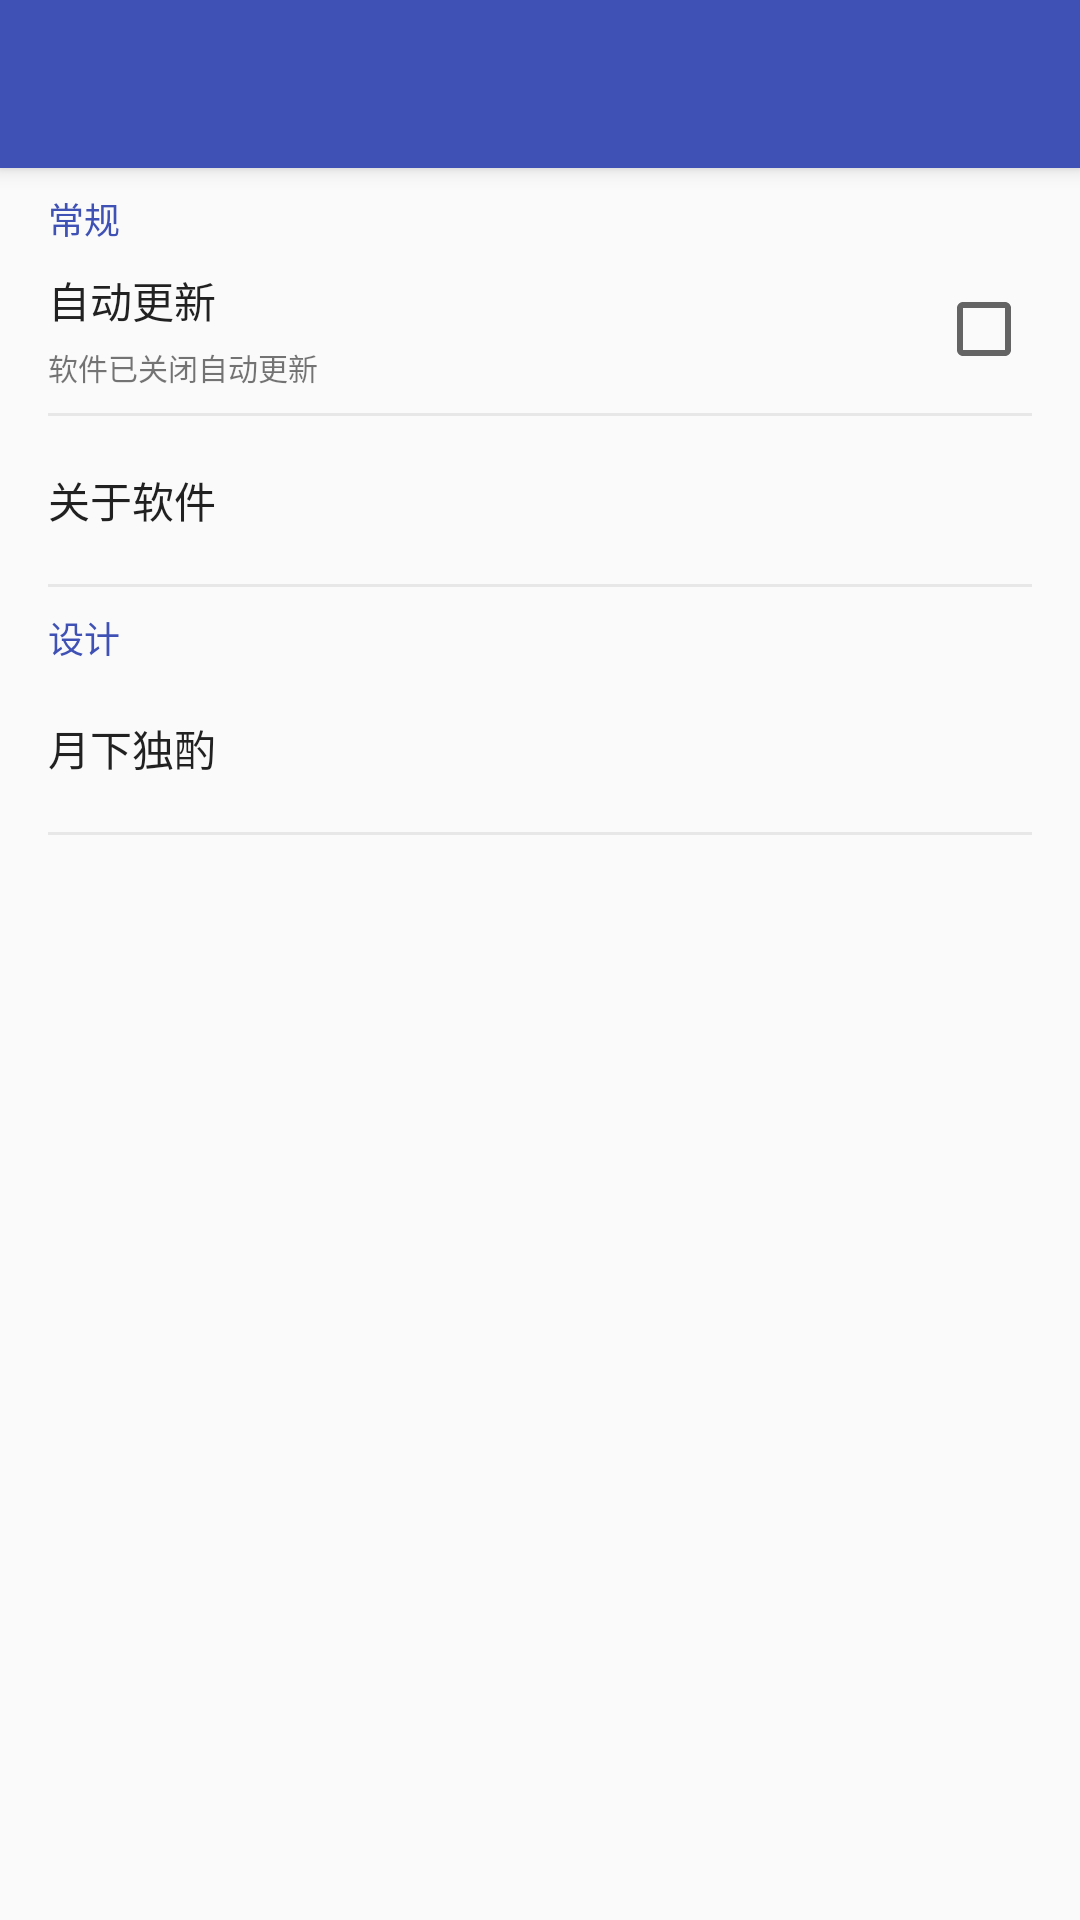

Write the Android layout XML for this screen, with the resource values it uses.
<!-- AndroidManifest.xml: application theme AppTheme.NoActionBar -->
<!-- res/layout/activity_setting.xml -->
<?xml version="1.0" encoding="utf-8"?>
<android.support.design.widget.CoordinatorLayout xmlns:android="http://schemas.android.com/apk/res/android"
    xmlns:app="http://schemas.android.com/apk/res-auto"
    android:layout_width="match_parent"
    android:layout_height="match_parent"
    android:fitsSystemWindows="true">

    <android.support.design.widget.AppBarLayout
        android:layout_width="match_parent"
        android:layout_height="wrap_content"
        android:theme="@style/AppTheme.AppBarOverlay">

        <android.support.v7.widget.Toolbar
            android:id="@+id/toolbar"
            android:layout_width="match_parent"
            android:layout_height="?attr/actionBarSize"
            android:minHeight="?attr/actionBarSize"
            app:popupTheme="@style/AppTheme.PopupOverlay" />

    </android.support.design.widget.AppBarLayout>

    <LinearLayout
        android:layout_width="match_parent"
        android:layout_height="match_parent"
        android:layout_marginTop="@dimen/line_length"
        android:orientation="vertical"
        app:layout_behavior="@string/appbar_scrolling_view_behavior">

        <TextView
            android:layout_width="wrap_content"
            android:layout_height="wrap_content"
            android:layout_marginLeft="@dimen/horizontal_margin"
            android:layout_marginRight="@dimen/horizontal_margin"
            android:text="@string/setting_normal"
            android:textColor="@color/colorPrimary"
            android:textSize="@dimen/text_caption" />

        <FrameLayout
            android:id="@+id/notify_layout"
            android:layout_width="match_parent"
            android:layout_height="@dimen/item_height"
            android:background="?attr/selectableItemBackground"
            android:paddingBottom="8dp"
            android:paddingLeft="@dimen/horizontal_padding"
            android:paddingRight="@dimen/horizontal_padding"
            android:paddingTop="8dp">

            <TextView
                android:layout_width="wrap_content"
                android:layout_height="wrap_content"
                android:text="@string/setting_notify"
                android:textColor="@color/black_normal"
                android:textSize="@dimen/text_body" />

            <TextView
                android:id="@+id/text_update"
                android:layout_width="wrap_content"
                android:layout_height="wrap_content"
                android:layout_gravity="bottom"
                android:text="@string/setting_close_update"
                android:textSize="@dimen/text_tag" />

            <CheckBox
                android:id="@+id/notify_checkbox"
                android:layout_width="wrap_content"
                android:layout_height="wrap_content"
                android:layout_gravity="end|center_vertical" />

        </FrameLayout>

        <View
            android:layout_width="match_parent"
            android:layout_height="1dp"
            android:layout_marginLeft="@dimen/horizontal_margin"
            android:layout_marginRight="@dimen/horizontal_margin"
            android:background="@android:drawable/divider_horizontal_bright" />

        <FrameLayout
            android:id="@+id/update_layout"
            android:layout_width="match_parent"
            android:layout_height="@dimen/item_height"
            android:background="?attr/selectableItemBackground"
            android:paddingLeft="@dimen/horizontal_padding"
            android:paddingRight="@dimen/horizontal_padding">

            <TextView
                android:layout_width="wrap_content"
                android:layout_height="wrap_content"
                android:layout_gravity="center_vertical"
                android:text="@string/setting_about_android"
                android:textColor="@color/black_normal"
                android:textSize="@dimen/text_body" />

        </FrameLayout>

        <View
            android:layout_width="match_parent"
            android:layout_height="1dp"
            android:layout_marginLeft="@dimen/horizontal_margin"
            android:layout_marginRight="@dimen/horizontal_margin"
            android:background="@android:drawable/divider_horizontal_bright" />

        <TextView
            android:layout_width="wrap_content"
            android:layout_height="wrap_content"
            android:layout_marginLeft="@dimen/horizontal_margin"
            android:layout_marginRight="@dimen/horizontal_margin"
            android:layout_marginTop="@dimen/line_length"
            android:text="@string/setting_other"
            android:textColor="@color/colorPrimary"
            android:textSize="@dimen/text_caption" />

        <FrameLayout
            android:id="@+id/cache_layout"
            android:layout_width="match_parent"
            android:layout_height="@dimen/item_height"
            android:background="?attr/selectableItemBackground"
            android:paddingLeft="@dimen/horizontal_padding"
            android:paddingRight="@dimen/horizontal_padding">

            <TextView
                android:layout_width="wrap_content"
                android:layout_height="wrap_content"
                android:layout_gravity="center_vertical"
                android:text="@string/setting_about_me"
                android:textColor="@color/black_normal"
                android:textSize="@dimen/text_body" />

        </FrameLayout>
        <View
            android:layout_width="match_parent"
            android:layout_height="1dp"
            android:layout_marginLeft="@dimen/horizontal_margin"
            android:layout_marginRight="@dimen/horizontal_margin"
            android:background="@android:drawable/divider_horizontal_bright" />

    </LinearLayout>

</android.support.design.widget.CoordinatorLayout>
<!-- resources referenced by this layout -->
<resources>
  <color name="black_normal">#DE000000</color>
  <color name="colorPrimary">#3F51B5</color>
  <dimen name="horizontal_margin">16dp</dimen>
  <dimen name="horizontal_padding">16dp</dimen>
  <dimen name="item_height">56dp</dimen>
  <dimen name="line_length">8dp</dimen>
  <dimen name="text_body">14sp</dimen>
  <dimen name="text_caption">12sp</dimen>
  <dimen name="text_tag">10sp</dimen>
  <string name="setting_about_android">关于软件</string>
  <string name="setting_about_me">月下独酌</string>
  <string name="setting_close_update">软件已关闭自动更新</string>
  <string name="setting_normal">常规</string>
  <string name="setting_notify">自动更新</string>
  <string name="setting_other">设计</string>
  <style name="AppTheme.AppBarOverlay" parent="ThemeOverlay.AppCompat.Dark.ActionBar" />
  <style name="AppTheme.PopupOverlay" parent="ThemeOverlay.AppCompat.Light" />
  <style name="AppTheme.NoActionBar" parent="Theme.AppCompat.Light.NoActionBar">
          <item name="windowActionBar">false</item>
          <item name="windowNoTitle">true</item>
          <item name="colorPrimary">@color/colorPrimary</item>
          <item name="colorPrimaryDark">@color/colorPrimaryDark</item>
          <item name="colorAccent">@color/colorAccent</item>
      </style>
  <color name="colorPrimaryDark">#303F9F</color>
  <color name="colorAccent">#FF4081</color>
</resources>
